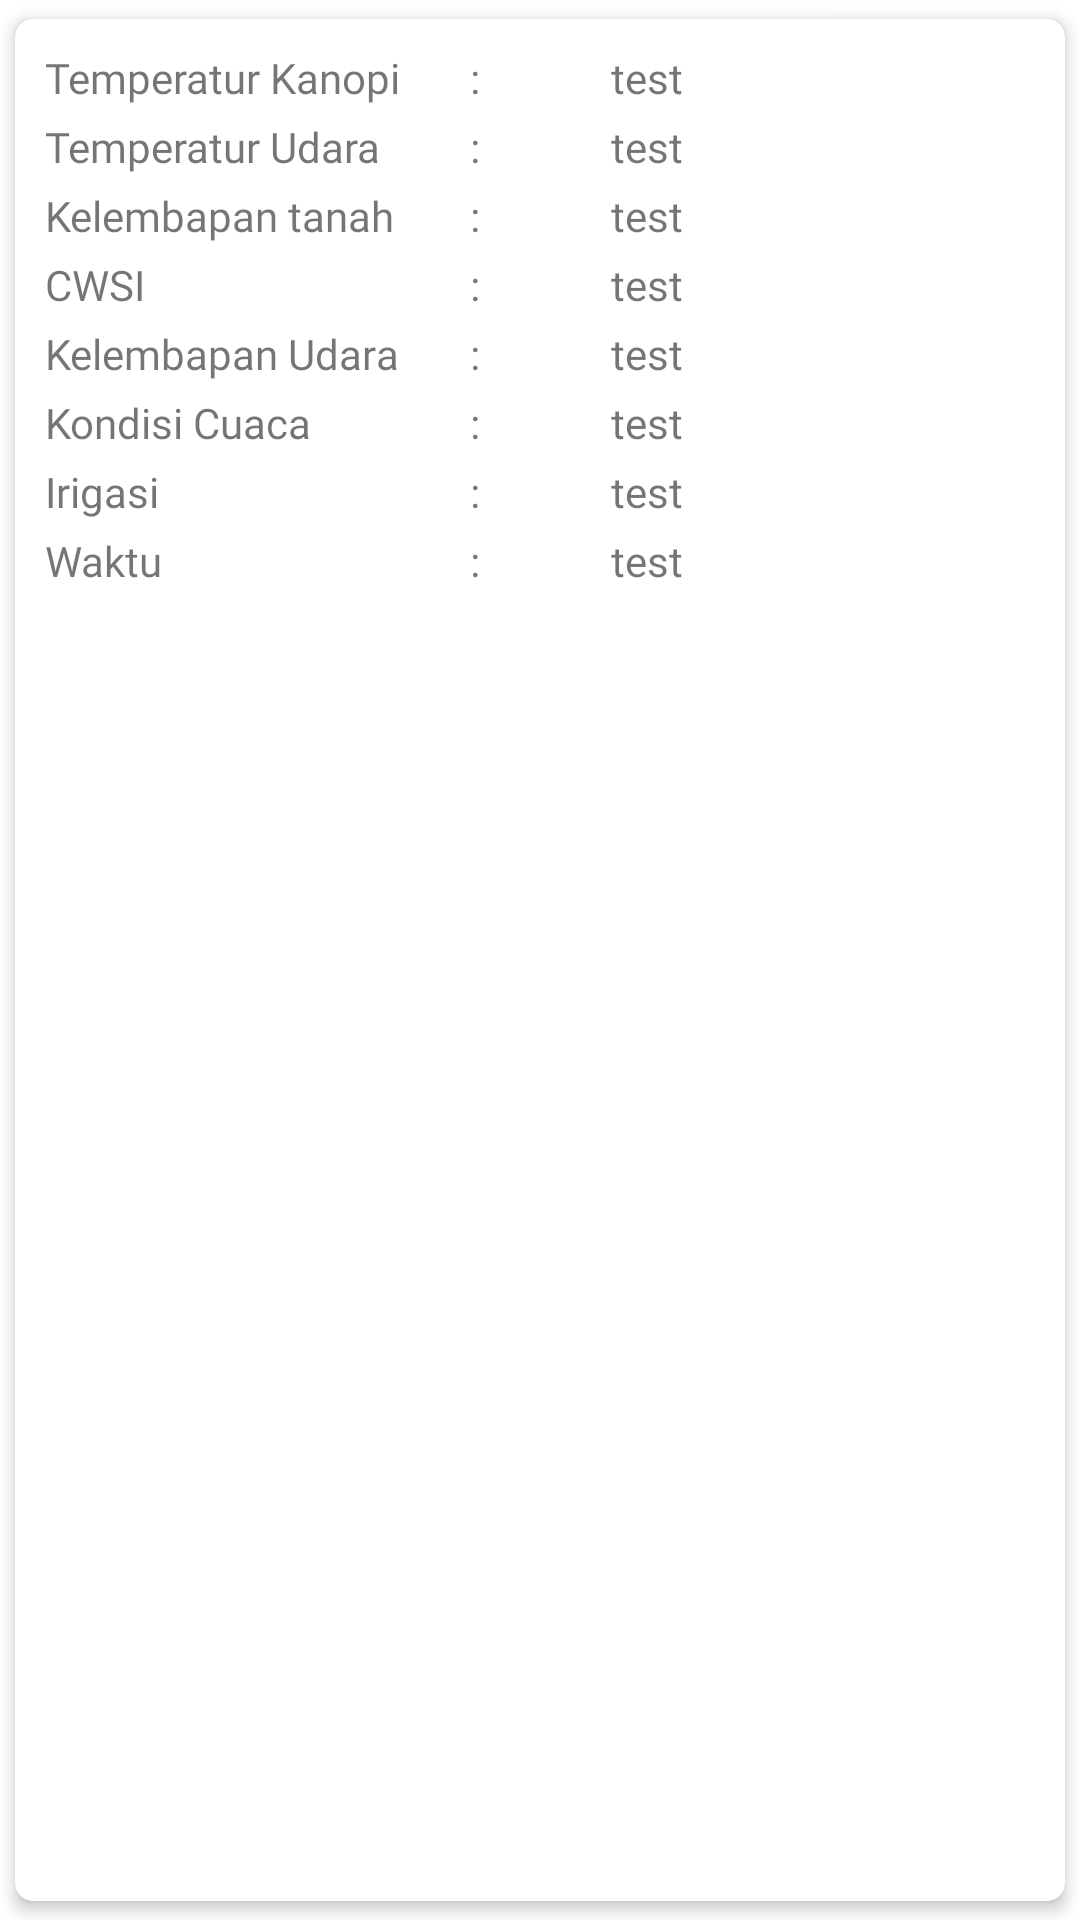

Layout XML and referenced resources for this Android screen:
<!-- AndroidManifest.xml: application theme Theme.PlantMonitoring -->
<!-- res/layout/plants_card.xml -->
<?xml version="1.0" encoding="utf-8"?>
<androidx.cardview.widget.CardView xmlns:android="http://schemas.android.com/apk/res/android"
    xmlns:card_view="http://schemas.android.com/apk/res-auto"
    android:layout_width="match_parent"
    android:layout_height="wrap_content"
    card_view:cardCornerRadius="6dp"
    card_view:cardElevation="3dp"
    card_view:cardUseCompatPadding="true">

    <LinearLayout xmlns:android="http://schemas.android.com/apk/res/android"
        android:layout_width="match_parent"
        android:layout_height="wrap_content"
        android:layout_margin="5dp"
        android:orientation="vertical"
        android:padding="5dp">
        <LinearLayout
            android:orientation="horizontal"
            android:layout_width="match_parent"
            android:layout_height="20dp"
            >
            <TextView
                android:id="@+id/form_canopy_temperature"
                android:layout_width="match_parent"
                android:layout_height="wrap_content"
                android:layout_weight="2"
                android:text="Temperatur Kanopi"
                android:fontFamily="@font/trebuchet"

                />
            <TextView
                android:layout_width="match_parent"
                android:layout_height="wrap_content"
                android:layout_weight="3"
                android:text=":"
                />
            <TextView
                android:id="@+id/txt_canopy_temperature"
                android:layout_width="match_parent"
                android:layout_height="wrap_content"
                android:layout_weight="2"
                android:text="test"
                />
        </LinearLayout>
        <LinearLayout
            android:orientation="horizontal"
            android:layout_width="match_parent"
            android:layout_height="20dp"
            android:layout_marginTop="3dp"
            >
            <TextView
                android:id="@+id/form_air_temperature"
                android:layout_width="match_parent"
                android:layout_height="wrap_content"
                android:layout_weight="2"
                android:text="Temperatur Udara"
                android:fontFamily="@font/trebuchet"
                />
            <TextView
                android:layout_width="match_parent"
                android:layout_height="wrap_content"
                android:layout_weight="3"
                android:text=":"
                />
            <TextView
                android:id="@+id/txt_air_temperature"
                android:layout_width="match_parent"
                android:layout_height="wrap_content"
                android:layout_weight="2"
                android:text="test"
                />
        </LinearLayout>
        <LinearLayout
            android:orientation="horizontal"
            android:layout_width="match_parent"
            android:layout_height="20dp"
            android:layout_marginTop="3dp"
            >
            <TextView
                android:id="@+id/form_soil_moisture"
                android:layout_width="match_parent"
                android:layout_height="wrap_content"
                android:layout_weight="2"
                android:text="Kelembapan tanah"
                android:fontFamily="@font/trebuchet"
                />
            <TextView
                android:layout_width="match_parent"
                android:layout_height="wrap_content"
                android:layout_weight="3"
                android:text=":"
                />
            <TextView
                android:id="@+id/txt_soil_moisture"
                android:layout_width="match_parent"
                android:layout_height="wrap_content"
                android:layout_weight="2"
                android:text="test"
                />
        </LinearLayout>
        <LinearLayout
            android:orientation="horizontal"
            android:layout_width="match_parent"
            android:layout_height="20dp"
            android:layout_marginTop="3dp"
            >
            <TextView
                android:id="@+id/form_CWSI"
                android:layout_width="match_parent"
                android:layout_height="wrap_content"
                android:layout_weight="2"
                android:text="CWSI"
                android:fontFamily="@font/trebuchet"
                />
            <TextView
                android:layout_width="match_parent"
                android:layout_height="wrap_content"
                android:layout_weight="3"
                android:text=":"
                />
            <TextView
                android:id="@+id/txt_CWSI"
                android:layout_width="match_parent"
                android:layout_height="wrap_content"
                android:layout_weight="2"
                android:text="test"
                />
        </LinearLayout>
        <LinearLayout
            android:orientation="horizontal"
            android:layout_width="match_parent"
            android:layout_height="20dp"
            android:layout_marginTop="3dp"
            >
            <TextView
                android:id="@+id/form_relative_humidity"
                android:layout_width="match_parent"
                android:layout_height="wrap_content"
                android:layout_weight="2"
                android:text="Kelembapan Udara"
                android:fontFamily="@font/trebuchet"
                />
            <TextView
                android:layout_width="match_parent"
                android:layout_height="wrap_content"
                android:layout_weight="3"
                android:text=":"
                />
            <TextView
                android:id="@+id/txt_relative_humidity"
                android:layout_width="match_parent"
                android:layout_height="wrap_content"
                android:layout_weight="2"
                android:text="test"
                />
        </LinearLayout>
        <LinearLayout
            android:orientation="horizontal"
            android:layout_width="match_parent"
            android:layout_height="20dp"
            android:layout_marginTop="3dp"
            >
            <TextView
                android:id="@+id/form_weather"
                android:layout_width="match_parent"
                android:layout_height="wrap_content"
                android:layout_weight="2"
                android:text="Kondisi Cuaca"
                android:fontFamily="@font/trebuchet"
                />
            <TextView
                android:layout_width="match_parent"
                android:layout_height="wrap_content"
                android:layout_weight="3"
                android:text=":"
                />
            <TextView
                android:id="@+id/txt_weather"
                android:layout_width="match_parent"
                android:layout_height="wrap_content"
                android:layout_weight="2"
                android:text="test"
                />
        </LinearLayout>
        <LinearLayout
            android:orientation="horizontal"
            android:layout_width="match_parent"
            android:layout_height="20dp"
            android:layout_marginTop="3dp"
            >
            <TextView
                android:id="@+id/form_irigasi"
                android:layout_width="match_parent"
                android:layout_height="wrap_content"
                android:layout_weight="2"
                android:text="Irigasi"
                android:fontFamily="@font/trebuchet"
                />
            <TextView
                android:layout_width="match_parent"
                android:layout_height="wrap_content"
                android:layout_weight="3"
                android:text=":"
                />
            <TextView
                android:id="@+id/txt_irigasi"
                android:layout_width="match_parent"
                android:layout_height="wrap_content"
                android:layout_weight="2"
                android:text="test"
                />
        </LinearLayout>
        <LinearLayout
            android:orientation="horizontal"
            android:layout_width="match_parent"
            android:layout_height="20dp"
            android:layout_marginTop="3dp"
            >
            <TextView
                android:id="@+id/form_time"
                android:layout_width="match_parent"
                android:layout_height="wrap_content"
                android:layout_weight="2"
                android:text="Waktu"
                android:fontFamily="@font/trebuchet"
                />
            <TextView
                android:layout_width="match_parent"
                android:layout_height="wrap_content"
                android:layout_weight="3"
                android:text=":"
                />
            <TextView
                android:id="@+id/txt_time"
                android:layout_width="match_parent"
                android:layout_height="wrap_content"
                android:layout_weight="2"
                android:text="test"
                />
        </LinearLayout>

    </LinearLayout>

</androidx.cardview.widget.CardView>
<!-- resources referenced by this layout -->
<resources>
  <style name="Theme.PlantMonitoring" parent="Theme.MaterialComponents.DayNight.DarkActionBar">
          
          <item name="colorPrimary">@color/purple_500</item>
          <item name="colorPrimaryVariant">@color/purple_700</item>
          <item name="colorOnPrimary">@color/white</item>
          
          <item name="colorSecondary">@color/teal_200</item>
          <item name="colorSecondaryVariant">@color/teal_700</item>
          <item name="colorOnSecondary">@color/black</item>
          
          <item name="android:statusBarColor" tools:targetApi="l">?attr/colorPrimaryVariant</item>
          
      </style>
  <!-- not gathered from this repository: default colours our renderer supplied (Android Studio template values) -->
  <color name="purple_500">#FF6200EE</color>
  <color name="purple_700">#FF3700B3</color>
  <color name="teal_200">#FF03DAC5</color>
  <color name="teal_700">#FF018786</color>
  <color name="black">#FF000000</color>
  <color name="white">#FFFFFFFF</color>
</resources>
